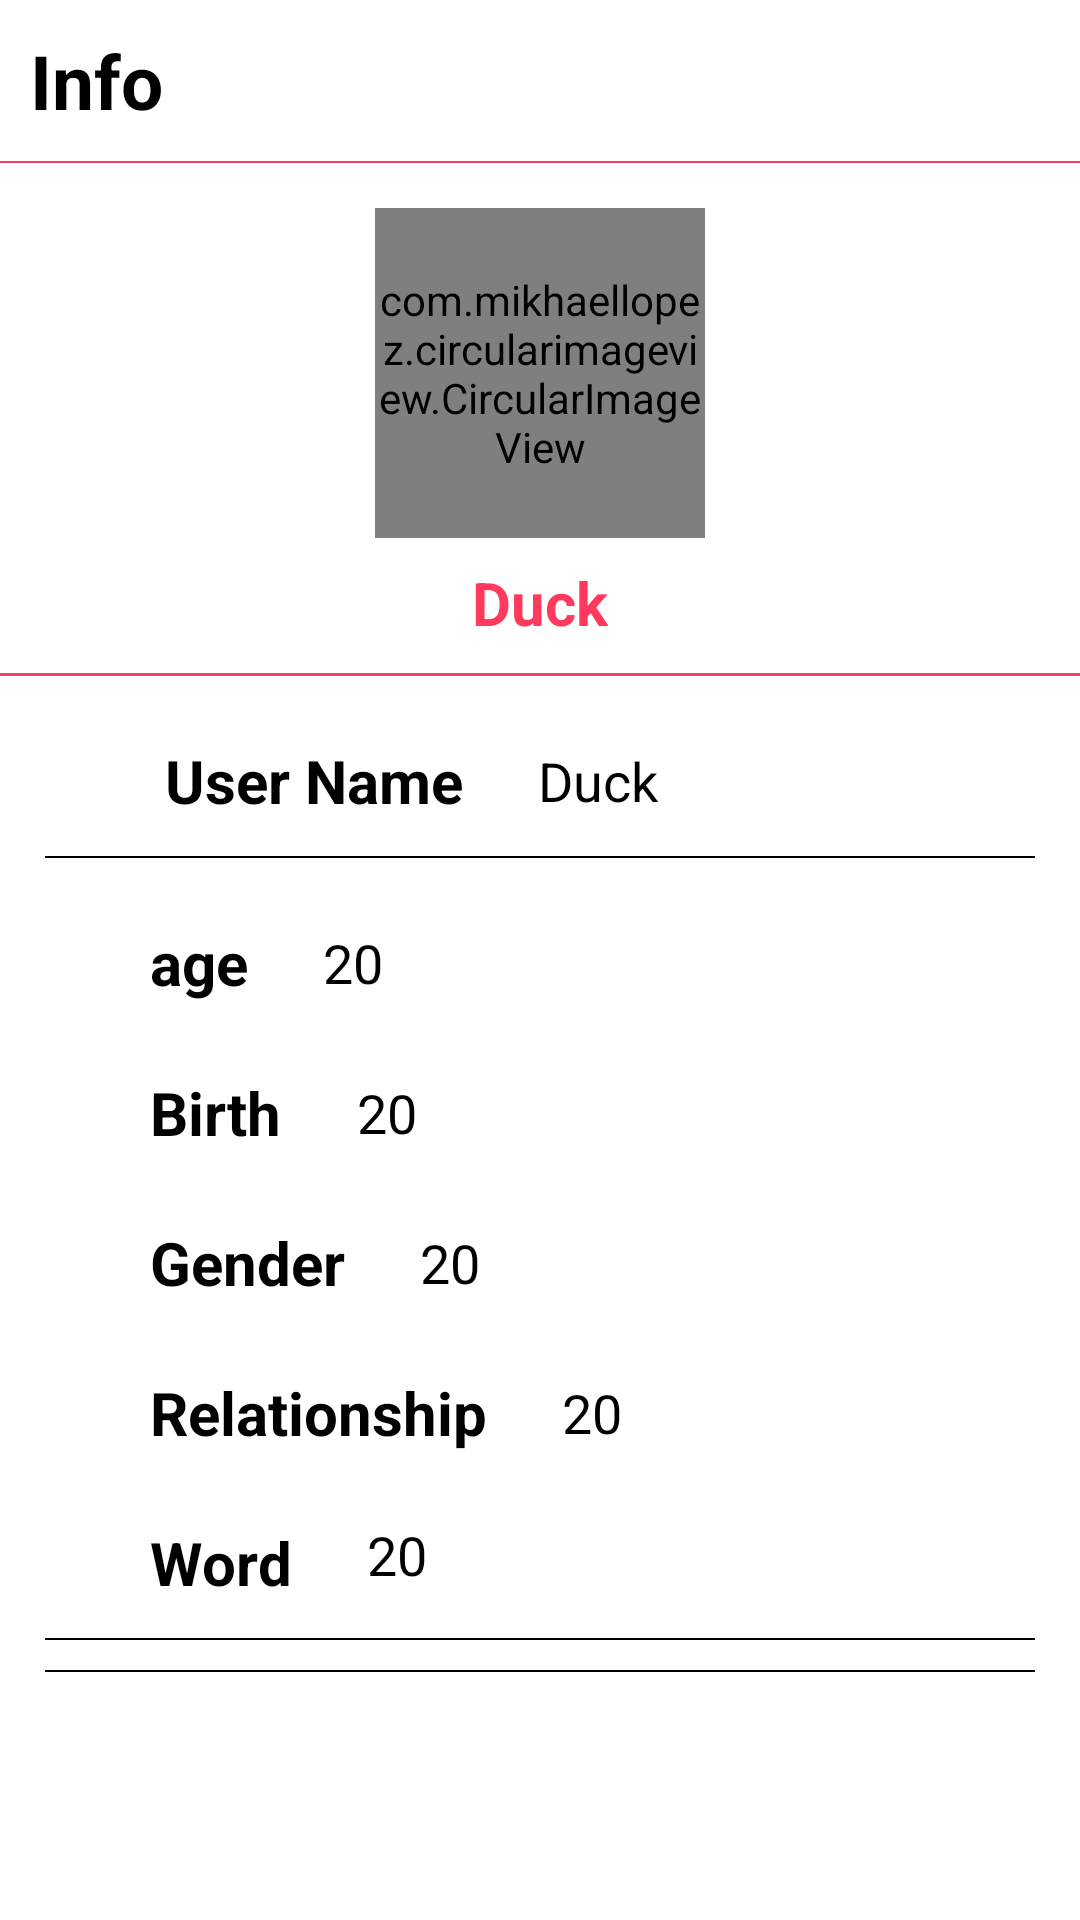

Write the Android layout XML for this screen, with the resource values it uses.
<!-- AndroidManifest.xml: application theme Theme.BTL_app_dating -->
<!-- res/layout/profile_friend.xml -->
<?xml version="1.0" encoding="utf-8"?>
<ScrollView xmlns:android="http://schemas.android.com/apk/res/android"
    android:layout_width="fill_parent"
    android:layout_height="fill_parent"
    android:orientation="vertical">
    <LinearLayout
        android:layout_width="fill_parent"
        android:layout_height="fill_parent"
        android:scrollbars="vertical"
        android:orientation="vertical">
        <include layout="@layout/toolbar_fr"/>

        <LinearLayout
            android:layout_width="match_parent"
            android:layout_height="wrap_content"
            android:paddingTop="15dp"
            android:gravity="center"
            android:orientation="vertical">

            <com.mikhaellopez.circularimageview.CircularImageView
                android:id="@+id/avt_prf"
                android:layout_width="110dp"
                android:layout_height="110dp"
                android:src="@drawable/img_avata_4"/>

            <TextView
                android:id="@+id/txt_name_prf"
                android:layout_width="wrap_content"
                android:layout_height="wrap_content"
                android:text="Duck"
                android:textColor="#FF3A5C"
                android:textSize="20dp"
                android:layout_marginTop="8dp"
                android:textStyle="bold"/>

            <View
                android:layout_width="match_parent"
                android:layout_height="1dp"
                android:background="#FF3A5C"
                android:layout_marginTop="10dp"/>

        </LinearLayout>

        <LinearLayout
            android:layout_width="match_parent"
            android:layout_height="wrap_content"
            android:orientation="horizontal"
            android:paddingLeft="15dp"
            android:paddingRight="15dp"
            android:layout_marginTop="20dp"
            android:gravity="center_vertical">
            <ImageView
                android:layout_width="30dp"
                android:layout_height="30dp"
                android:src="@drawable/ic_person"/>
            <TextView
                android:layout_width="wrap_content"
                android:layout_height="wrap_content"
                android:text=" User Name"
                android:textStyle="bold"
                android:textColor="@color/black"
                android:textSize="20dp"
                android:layout_marginLeft="5dp" />

            <TextView
                android:id="@+id/username_prf"
                android:layout_width="wrap_content"
                android:layout_height="wrap_content"
                android:layout_marginLeft="25dp"
                android:text="Duck"
                android:textColor="@color/black"
                android:textSize="18dp" />

        </LinearLayout>

        <View
            android:layout_width="match_parent"
            android:layout_height="0.5dp"
            android:background="@color/black"
            android:layout_marginTop="10dp"
            android:layout_marginLeft="15dp"
            android:layout_marginRight="15dp"/>

        <LinearLayout
            android:layout_width="match_parent"
            android:layout_height="wrap_content"
            android:orientation="horizontal"
            android:paddingLeft="15dp"
            android:paddingRight="15dp"
            android:layout_marginTop="20dp"
            android:gravity="center_vertical">
            <ImageView
                android:layout_width="30dp"
                android:layout_height="30dp"
                android:src="@drawable/ic_person"/>
            <TextView
                android:layout_width="wrap_content"
                android:layout_height="wrap_content"
                android:text="age"
                android:textStyle="bold"
                android:textColor="@color/black"
                android:textSize="20dp"
                android:layout_marginLeft="5dp" />

            <TextView
                android:id="@+id/age_prf"
                android:layout_width="wrap_content"
                android:layout_height="wrap_content"
                android:text="20"
                android:layout_marginLeft="25dp"
                android:textSize="18dp"
                android:textColor="@color/black"/>

        </LinearLayout>
        <LinearLayout
            android:layout_width="match_parent"
            android:layout_height="wrap_content"
            android:orientation="horizontal"
            android:paddingLeft="15dp"
            android:paddingRight="15dp"
            android:layout_marginTop="20dp"
            android:gravity="center_vertical">
            <ImageView
                android:layout_width="30dp"
                android:layout_height="30dp"
                android:src="@drawable/ic_person"/>
            <TextView
                android:layout_width="wrap_content"
                android:layout_height="wrap_content"
                android:text="Birth"
                android:textStyle="bold"
                android:textColor="@color/black"
                android:textSize="20dp"
                android:layout_marginLeft="5dp" />

            <TextView
                android:id="@+id/birth_prf"
                android:layout_width="wrap_content"
                android:layout_height="wrap_content"
                android:text="20"
                android:layout_marginLeft="25dp"
                android:textSize="18dp"
                android:textColor="@color/black"/>

        </LinearLayout>
        <LinearLayout
            android:layout_width="match_parent"
            android:layout_height="wrap_content"
            android:orientation="horizontal"
            android:paddingLeft="15dp"
            android:paddingRight="15dp"
            android:layout_marginTop="20dp"
            android:gravity="center_vertical">
            <ImageView
                android:layout_width="30dp"
                android:layout_height="30dp"
                android:src="@drawable/ic_person"/>
            <TextView
                android:layout_width="wrap_content"
                android:layout_height="wrap_content"
                android:text="Gender"
                android:textStyle="bold"
                android:textColor="@color/black"
                android:textSize="20dp"
                android:layout_marginLeft="5dp" />

            <TextView
                android:id="@+id/gender_prf"
                android:layout_width="wrap_content"
                android:layout_height="wrap_content"
                android:text="20"
                android:layout_marginLeft="25dp"
                android:textSize="18dp"
                android:textColor="@color/black"/>

        </LinearLayout>
        <LinearLayout
            android:layout_width="match_parent"
            android:layout_height="wrap_content"
            android:orientation="horizontal"
            android:paddingLeft="15dp"
            android:paddingRight="15dp"
            android:layout_marginTop="20dp"
            android:gravity="center_vertical">
            <ImageView
                android:layout_width="30dp"
                android:layout_height="30dp"
                android:src="@drawable/ic_person"/>
            <TextView
                android:layout_width="wrap_content"
                android:layout_height="wrap_content"
                android:text="Relationship"
                android:textStyle="bold"
                android:textColor="@color/black"
                android:textSize="20dp"
                android:layout_marginLeft="5dp" />

            <TextView
                android:id="@+id/reship_prf"
                android:layout_width="wrap_content"
                android:layout_height="wrap_content"
                android:text="20"
                android:layout_marginLeft="25dp"
                android:textSize="18dp"
                android:textColor="@color/black"/>

        </LinearLayout>
        <LinearLayout
            android:layout_width="match_parent"
            android:layout_height="wrap_content"
            android:orientation="horizontal"
            android:paddingLeft="15dp"
            android:paddingRight="15dp"
            android:layout_marginTop="20dp"
            android:gravity="center_vertical">
            <ImageView
                android:layout_width="30dp"
                android:layout_height="30dp"
                android:src="@drawable/ic_person"/>
            <TextView
                android:layout_width="wrap_content"
                android:layout_height="wrap_content"
                android:text="Word"
                android:textStyle="bold"
                android:textColor="@color/black"
                android:textSize="20dp"
                android:layout_marginLeft="5dp" />

            <TextView
                android:id="@+id/work_prf"
                android:layout_width="wrap_content"
                android:layout_height="30dp"
                android:layout_marginLeft="25dp"
                android:text="20"
                android:textColor="@color/black"
                android:textSize="18dp" />

        </LinearLayout>

        <View
            android:layout_width="match_parent"
            android:layout_height="0.5dp"
            android:background="@color/black"
            android:layout_marginTop="10dp"
            android:layout_marginLeft="15dp"
            android:layout_marginRight="15dp"/>



        <View
            android:layout_width="match_parent"
            android:layout_height="0.5dp"
            android:background="@color/black"
            android:layout_marginTop="10dp"
            android:layout_marginLeft="15dp"
            android:layout_marginRight="15dp"/>




    </LinearLayout>
</ScrollView>
<!-- res/layout/toolbar_fr.xml (included above) -->
<?xml version="1.0" encoding="utf-8"?>
<RelativeLayout xmlns:android="http://schemas.android.com/apk/res/android"
    android:orientation="vertical"
    android:layout_width="match_parent"
    android:layout_height="wrap_content">


    <LinearLayout
        android:layout_width="match_parent"
        android:layout_height="wrap_content"
        android:padding="10dp"
        android:id="@+id/linear_ll"
        android:orientation="horizontal">


        <TextView
            android:layout_width="177dp"
            android:layout_height="wrap_content"
            android:layout_weight="1"
            android:gravity="left"
            android:text="Info"
            android:textColor="@color/black"
            android:textSize="25dp"
            android:textStyle="bold" />


    </LinearLayout>

    <View
        android:layout_width="match_parent"
        android:layout_height="0.5dp"
        android:background="#FF3A5C"
        android:layout_below="@+id/linear_ll"
        android:paddingRight="8dp"
        android:paddingLeft="8dp"/>

</RelativeLayout>
<!-- resources referenced by this layout -->
<resources>
  <color name="black">#FF000000</color>
  <!-- drawable img_avata_4: jpg bitmap (drawable, 46350 bytes) -->
  <style name="Theme.BTL_app_dating" parent="Theme.MaterialComponents.DayNight.DarkActionBar">
          
          <item name="colorPrimary">@color/purple_500</item>
          <item name="colorPrimaryVariant">@color/purple_700</item>
          <item name="colorOnPrimary">@color/white</item>
          
          <item name="colorSecondary">@color/teal_200</item>
          <item name="colorSecondaryVariant">@color/teal_700</item>
          <item name="colorOnSecondary">@color/black</item>
          
          <item name="android:statusBarColor">?attr/colorPrimaryVariant</item>
          
      </style>
  <color name="purple_500">#FF6200EE</color>
  <color name="purple_700">#FF3700B3</color>
  <color name="white">#FFFFFFFF</color>
  <color name="teal_200">#FF03DAC5</color>
  <color name="teal_700">#FF018786</color>
</resources>
